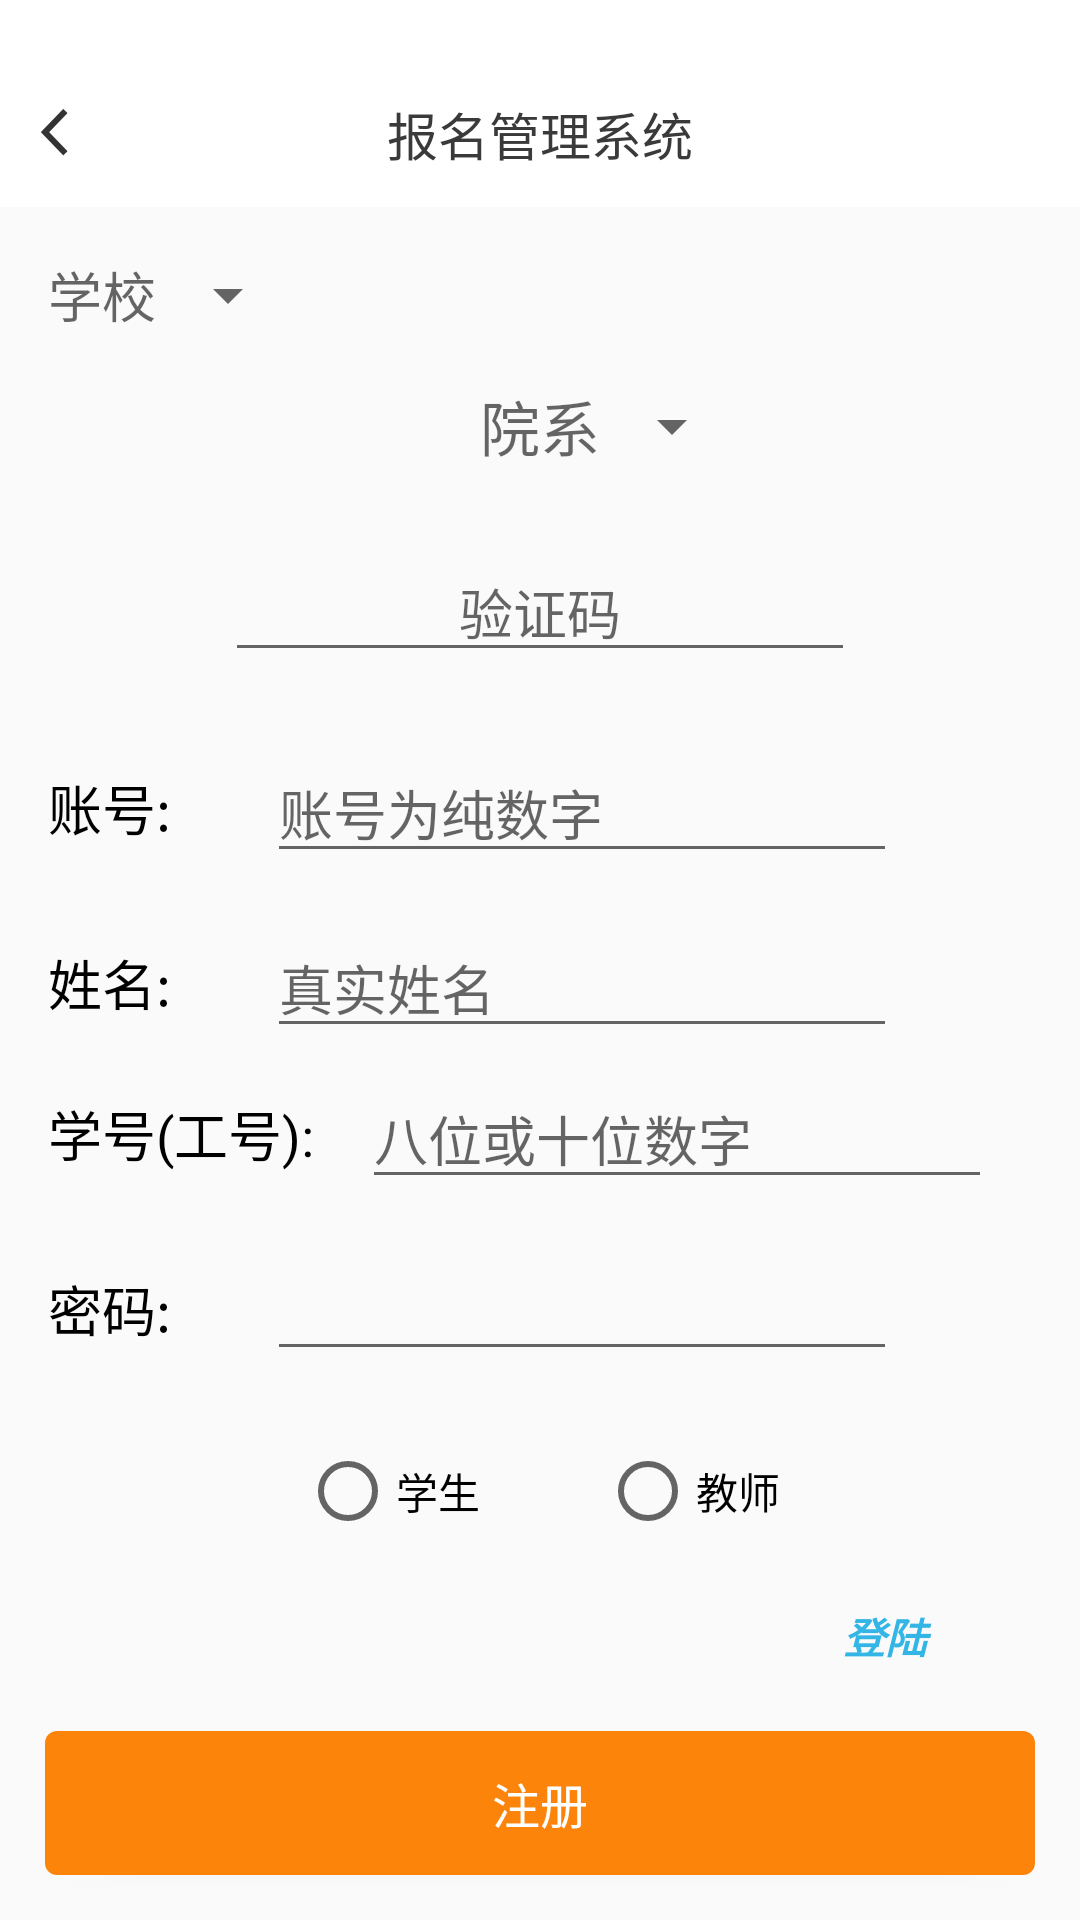

Produce the Android XML layout that renders to this screen, including the resource entries it uses.
<!-- AndroidManifest.xml: application theme NoAppTheme -->
<!-- res/layout/activity_register.xml -->
<?xml version="1.0" encoding="utf-8"?>
<androidx.constraintlayout.widget.ConstraintLayout xmlns:android="http://schemas.android.com/apk/res/android"
    xmlns:app="http://schemas.android.com/apk/res-auto"
    xmlns:tools="http://schemas.android.com/tools"
    android:layout_width="match_parent"
    android:layout_height="match_parent"
    tools:context=".activity.RegisterActivity">

    <include
        android:id="@+id/include7"
        layout="@layout/toolbar"
        android:layout_width="0dp"
        android:layout_height="wrap_content"
        app:layout_constraintEnd_toEndOf="parent"
        app:layout_constraintStart_toStartOf="parent"
        app:layout_constraintTop_toTopOf="parent" />

    <TextView
        android:id="@+id/set"
        android:layout_width="wrap_content"
        android:layout_height="wrap_content"
        android:layout_marginStart="16dp"
        android:layout_marginTop="16dp"
        android:hint="学校"
        android:textSize="@dimen/sp_18"
        android:textColor="@android:color/black"
        app:layout_constraintStart_toStartOf="parent"
        app:layout_constraintTop_toBottomOf="@+id/include7" />

    <Spinner
        android:id="@+id/spinner_department"
        android:layout_width="wrap_content"
        android:layout_height="wrap_content"
        app:layout_constraintBottom_toBottomOf="@+id/department"
        app:layout_constraintStart_toEndOf="@+id/department"
        app:layout_constraintTop_toTopOf="@+id/department" />

    <TextView
        android:id="@+id/department"
        android:layout_width="wrap_content"
        android:layout_height="wrap_content"
        android:layout_marginTop="16dp"

        android:hint="院系"
        android:textSize="@dimen/sp_20"
        android:textColor="@android:color/black"
        app:layout_constraintEnd_toEndOf="parent"
        app:layout_constraintStart_toStartOf="parent"
        app:layout_constraintTop_toBottomOf="@+id/set" />

    <EditText
        android:id="@+id/verification_code"
        android:layout_width="wrap_content"
        android:layout_height="wrap_content"
        android:layout_marginTop="24dp"
        android:ems="10"
        android:hint="验证码"
        android:inputType="textPersonName"
        android:gravity="center"
        app:layout_constraintEnd_toStartOf="@+id/spinner_department"
        app:layout_constraintStart_toStartOf="@+id/department"
        app:layout_constraintTop_toBottomOf="@+id/department" />

    <TextView
        android:id="@+id/account_number"
        android:layout_width="wrap_content"
        android:layout_height="wrap_content"
        android:layout_marginStart="16dp"
        android:layout_marginTop="32dp"
        android:text="账号:"
        android:textSize="@dimen/sp_18"
        android:textColor="@android:color/black"
        app:layout_constraintStart_toStartOf="parent"
        app:layout_constraintTop_toBottomOf="@+id/verification_code" />

    <TextView
        android:id="@+id/name"
        android:textSize="@dimen/sp_18"
        android:textColor="@android:color/black"
        android:layout_width="wrap_content"
        android:layout_height="wrap_content"
        android:layout_marginTop="32dp"
        android:text="姓名:"

        app:layout_constraintEnd_toEndOf="@+id/account_number"
        app:layout_constraintStart_toStartOf="@+id/account_number"
        app:layout_constraintTop_toBottomOf="@+id/account_number" />

    <TextView
        android:id="@+id/student_number"
        android:layout_width="wrap_content"
        android:layout_height="wrap_content"
        android:layout_marginTop="24dp"
        android:text="学号(工号):"
        android:textColor="@android:color/black"
        android:textSize="@dimen/sp_18"
        app:layout_constraintStart_toStartOf="@+id/name"
        app:layout_constraintTop_toBottomOf="@+id/name" />

    <EditText
        android:id="@+id/account_number_content"
        android:layout_width="wrap_content"
        android:layout_height="wrap_content"
        android:layout_marginStart="32dp"
        android:ems="10"
        android:inputType="number"
        android:hint="账号为纯数字"
        app:layout_constraintBottom_toBottomOf="@+id/account_number"
        app:layout_constraintStart_toEndOf="@+id/account_number"
        app:layout_constraintTop_toTopOf="@+id/account_number" />

    <EditText
        android:id="@+id/name_content"
        android:layout_width="wrap_content"
        android:layout_height="wrap_content"
        android:ems="10"
        android:inputType="textPersonName"
        android:hint="真实姓名"
        app:layout_constraintBottom_toBottomOf="@+id/name"
        app:layout_constraintStart_toStartOf="@+id/account_number_content"
        app:layout_constraintTop_toTopOf="@+id/name" />

    <TextView
        android:id="@+id/pwd"
        android:layout_width="wrap_content"
        android:layout_height="wrap_content"
        android:layout_marginTop="32dp"
        android:text="密码:"
        android:textColor="@android:color/black"
        android:textSize="@dimen/sp_18"
        app:layout_constraintEnd_toEndOf="@+id/name"
        app:layout_constraintStart_toStartOf="@+id/name"
        app:layout_constraintTop_toBottomOf="@+id/student_number" />

    <EditText
        android:id="@+id/student_number_content"
        android:layout_width="wrap_content"
        android:layout_height="wrap_content"
        android:layout_marginStart="16dp"
        android:ems="10"
        android:hint="八位或十位数字"
        android:inputType="number"
        app:layout_constraintBottom_toBottomOf="@+id/student_number"
        app:layout_constraintStart_toEndOf="@+id/student_number"
        app:layout_constraintTop_toTopOf="@+id/student_number" />

    <EditText
        android:id="@+id/pwd_content"
        android:layout_width="wrap_content"
        android:layout_height="wrap_content"
        android:ems="10"
        android:inputType="textPassword"
        android:textColor="@android:color/black"
        android:textSize="@dimen/sp_18"
        app:layout_constraintBottom_toBottomOf="@+id/pwd"
        app:layout_constraintStart_toStartOf="@+id/name_content"
        app:layout_constraintTop_toTopOf="@+id/pwd" />

    <RadioGroup
        android:id="@+id/radioGroup"
        android:layout_width="0dp"
        android:layout_height="wrap_content"
        android:layout_marginTop="24dp"
        android:gravity="center"
        android:orientation="horizontal"
        app:layout_constraintEnd_toEndOf="parent"
        app:layout_constraintStart_toStartOf="parent"
        app:layout_constraintTop_toBottomOf="@+id/pwd_content">

        <RadioButton
            android:id="@+id/rd_student"
            android:layout_width="wrap_content"
            android:layout_height="wrap_content"
            android:layout_marginEnd="@dimen/dp_20"
            android:gravity="center"
            android:text="学生" />

        <RadioButton
            android:id="@+id/rd_teacher"
            android:layout_width="wrap_content"
            android:layout_height="wrap_content"
            android:layout_marginLeft="@dimen/dp_20"
            android:gravity="center"
            android:text="教师" />
    </RadioGroup>

    <Button
        android:id="@+id/register"
        android:layout_width="0dp"
        android:layout_height="wrap_content"
        android:layout_marginStart="@dimen/dp_15"
        android:layout_marginEnd="@dimen/dp_15"
        android:layout_marginBottom="@dimen/dp_35"
        android:textColor="@android:color/white"
        android:gravity="center"
        android:layout_margin="@dimen/dp_15"
        android:textSize="@dimen/sp_16"
        android:background="@drawable/role_operation_manager_activity_apply_certificate_btn_apply_bg"
        android:text="注册"
        app:layout_constraintBottom_toBottomOf="parent"
        app:layout_constraintEnd_toEndOf="parent"
        app:layout_constraintStart_toStartOf="parent" />

    <Spinner
        android:id="@+id/set_content"
        android:layout_width="wrap_content"
        android:layout_height="wrap_content"
        app:layout_constraintBottom_toBottomOf="@+id/set"
        app:layout_constraintStart_toEndOf="@+id/set"
        app:layout_constraintTop_toTopOf="@+id/set" />

    <TextView
        android:id="@+id/login"
        android:layout_width="@dimen/dp_50"
        android:layout_height="@dimen/dp_20"
        android:layout_marginEnd="@dimen/dp_40"
        android:text="登陆"
        android:textAllCaps="true"
        android:gravity="center"
        android:textColor="@android:color/holo_blue_light"
        android:textStyle="bold|italic"
        app:layout_constraintBottom_toTopOf="@+id/register"
        app:layout_constraintEnd_toEndOf="parent"
        app:layout_constraintTop_toBottomOf="@+id/radioGroup" />


</androidx.constraintlayout.widget.ConstraintLayout>
<!-- res/layout/toolbar.xml (included above) -->
<?xml version="1.0" encoding="utf-8"?>
<androidx.constraintlayout.widget.ConstraintLayout xmlns:android="http://schemas.android.com/apk/res/android"
    xmlns:app="http://schemas.android.com/apk/res-auto"
    android:layout_width="match_parent"
    android:layout_height="@dimen/dp_70"
    android:background="@drawable/bg_toolbar"
    app:layout_constraintEnd_toEndOf="parent"
    app:layout_constraintStart_toStartOf="parent"
    app:layout_constraintTop_toTopOf="parent">


    <ImageView
        android:id="@+id/img_back"
        android:layout_width="@dimen/dp_25"
        android:layout_height="@dimen/dp_25"
        android:layout_marginStart="@dimen/dp_10"
        android:layout_marginTop="8dp"
        android:layout_marginBottom="8dp"
        app:layout_constraintBottom_toBottomOf="parent"
        app:layout_constraintStart_toStartOf="parent"
        app:layout_constraintTop_toTopOf="@+id/guideline3"
        app:srcCompat="@mipmap/img_back" />

    <TextView
        android:id="@+id/tv_title"
        android:layout_width="@dimen/dp_110"
        android:layout_height="@dimen/dp_33"
        android:layout_marginStart="8dp"
        android:layout_marginTop="8dp"
        android:layout_marginEnd="8dp"
        android:layout_marginBottom="8dp"
        android:gravity="center"
        android:text="报名管理系统"
        android:textColor="#ff3a3a3a"
        android:textSize="@dimen/sp_17"
        app:layout_constraintBottom_toBottomOf="parent"
        app:layout_constraintEnd_toEndOf="parent"
        app:layout_constraintStart_toStartOf="parent"
        app:layout_constraintTop_toTopOf="@+id/guideline3" />

    <androidx.constraintlayout.widget.Guideline
        android:id="@+id/guideline3"
        android:layout_width="wrap_content"
        android:layout_height="wrap_content"
        android:orientation="horizontal"
        app:layout_constraintGuide_begin="@dimen/dp_20" />

</androidx.constraintlayout.widget.ConstraintLayout>
<!-- resources referenced by this layout -->
<resources>
  <dimen name="dp_10">10dp</dimen>
  <dimen name="dp_110">110dp</dimen>
  <dimen name="dp_15">15dp</dimen>
  <dimen name="dp_20">20dp</dimen>
  <dimen name="dp_25">25dp</dimen>
  <dimen name="dp_33">33dp</dimen>
  <dimen name="dp_35">35dp</dimen>
  <dimen name="dp_40">40dp</dimen>
  <dimen name="dp_50">50dp</dimen>
  <dimen name="dp_70">70dp</dimen>
  <dimen name="sp_16">16sp</dimen>
  <dimen name="sp_17">17sp</dimen>
  <dimen name="sp_18">18sp</dimen>
  <dimen name="sp_20">20sp</dimen>
  <!-- drawable bg_toolbar (drawable) -->
  <?xml version="1.0" encoding="utf-8"?>
  <selector xmlns:android="http://schemas.android.com/apk/res/android">
      <item android:width="375dp" android:height="64dp">
          <shape android:shape="rectangle">
              <solid android:color="#ffffffff" />
              <item android:name="android:shadowColor">#ffdddddd</item>
              <item android:name="android:shadowDx">0</item>
              <item android:name="android:shadowDy">1</item>
          </shape>
      </item>
  </selector>
  <!-- drawable role_operation_manager_activity_apply_certificate_btn_apply_bg (drawable) -->
  <?xml version="1.0" encoding="utf-8"?>
  <selector xmlns:android="http://schemas.android.com/apk/res/android">
      <item android:width="@dimen/dp_345" android:height="@dimen/dp_44">
          <shape android:shape="rectangle">
  
              <solid android:color="@color/color_FFED840A" />
              <corners android:radius="@dimen/dp_4" />
          </shape>
      </item>
  </selector>
  <!-- mipmap img_back: png bitmap (mipmap-xxhdpi, 1413 bytes) -->
  <style name="NoAppTheme" parent="Theme.AppCompat.Light.NoActionBar">
          
          <item name="colorPrimary">@color/colorPrimary</item>
          <item name="colorPrimaryDark">@color/colorPrimaryDark</item>
          <item name="colorAccent">@color/colorAccent</item>
          
          <item name="android:windowTranslucentNavigation">true</item>
          <item name="android:statusBarColor">@android:color/transparent</item>
          <item name="android:windowDrawsSystemBarBackgrounds">true</item>
      </style>
  <dimen name="dp_345">345dp</dimen>
  <dimen name="dp_44">44dp</dimen>
  <color name="color_FFED840A">#fffd840a</color>
  <dimen name="dp_4">4dp</dimen>
  <color name="colorPrimary">#008577</color>
  <color name="colorPrimaryDark">#00574B</color>
  <color name="colorAccent">#D81B60</color>
</resources>
